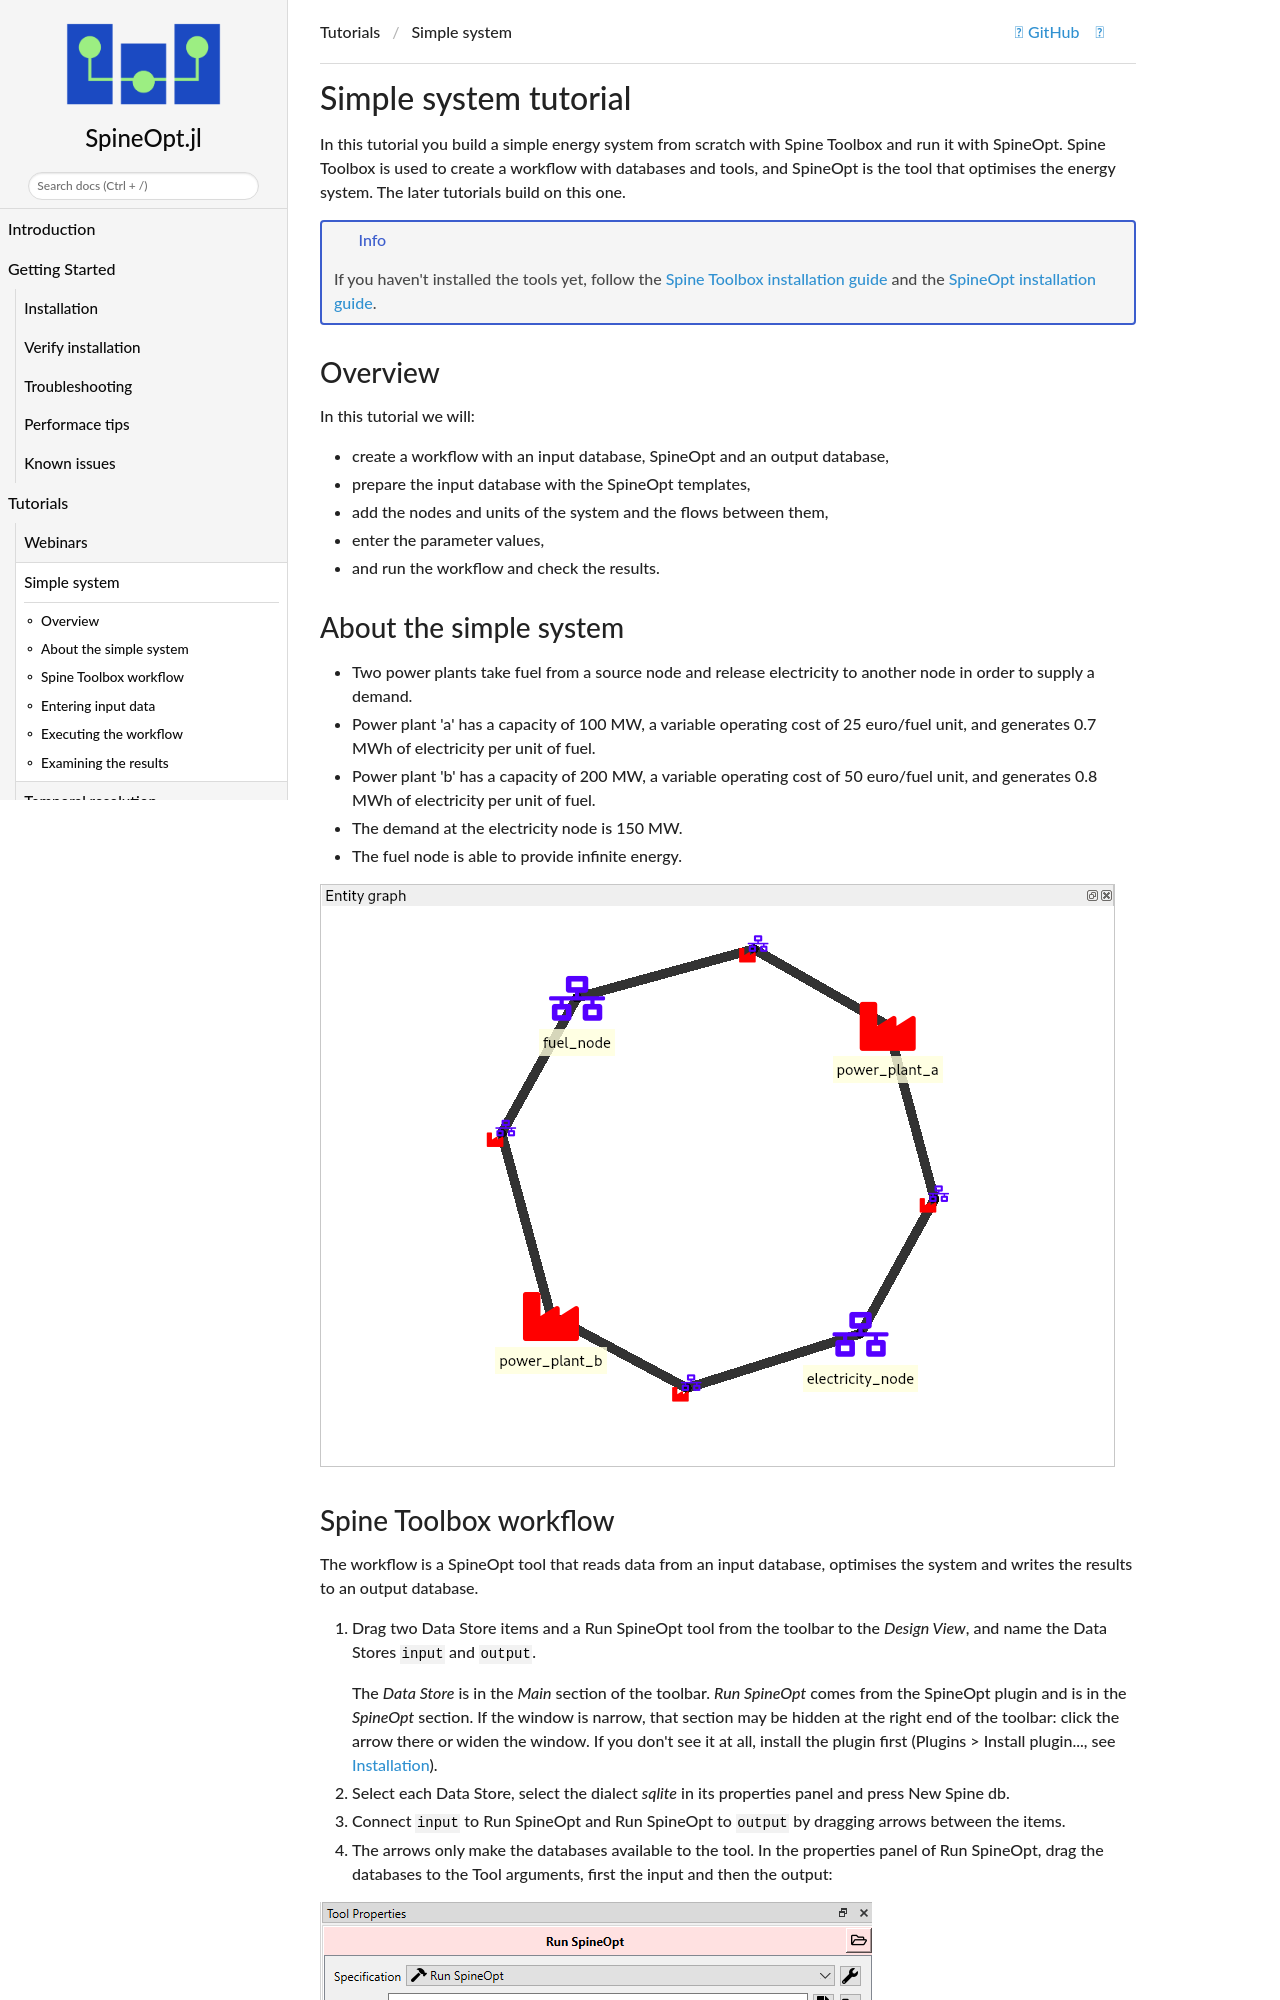

repository: spine-tools/SpineOpt.jl · page: dev/tutorial/simple_system/index.html · generator: mkdocs

# Simple system tutorial

In this tutorial you build a simple energy system from scratch with Spine Toolbox and run it with SpineOpt. Spine Toolbox is used to create a workflow with databases and tools, and SpineOpt is the tool that optimises the energy system. The later tutorials build on this one.

!!! info
    If you haven't installed the tools yet, follow the [Spine Toolbox installation guide](https://github.com/spine-tools/Spine-Toolbox#installation) and the [SpineOpt installation guide](@ref installation).

## Overview

In this tutorial we will:
+ create a workflow with an input database, SpineOpt and an output database,
+ prepare the input database with the SpineOpt templates,
+ add the nodes and units of the system and the flows between them,
+ enter the parameter values,
+ and run the workflow and check the results.

## About the simple system

-   Two power plants take fuel from a source node and release
    electricity to another node in order to supply a demand.
-   Power plant 'a' has a capacity of 100 MW, a variable operating cost
    of 25 euro/fuel unit, and generates 0.7 MWh of electricity per unit
    of fuel.
-   Power plant 'b' has a capacity of 200 MW, a variable operating cost
    of 50 euro/fuel unit, and generates 0.8 MWh of electricity per unit
    of fuel.
-   The demand at the electricity node is 150 MW.
-   The fuel node is able to provide infinite energy.

![image](figs_simple_system/simple_system_schematic.png)
